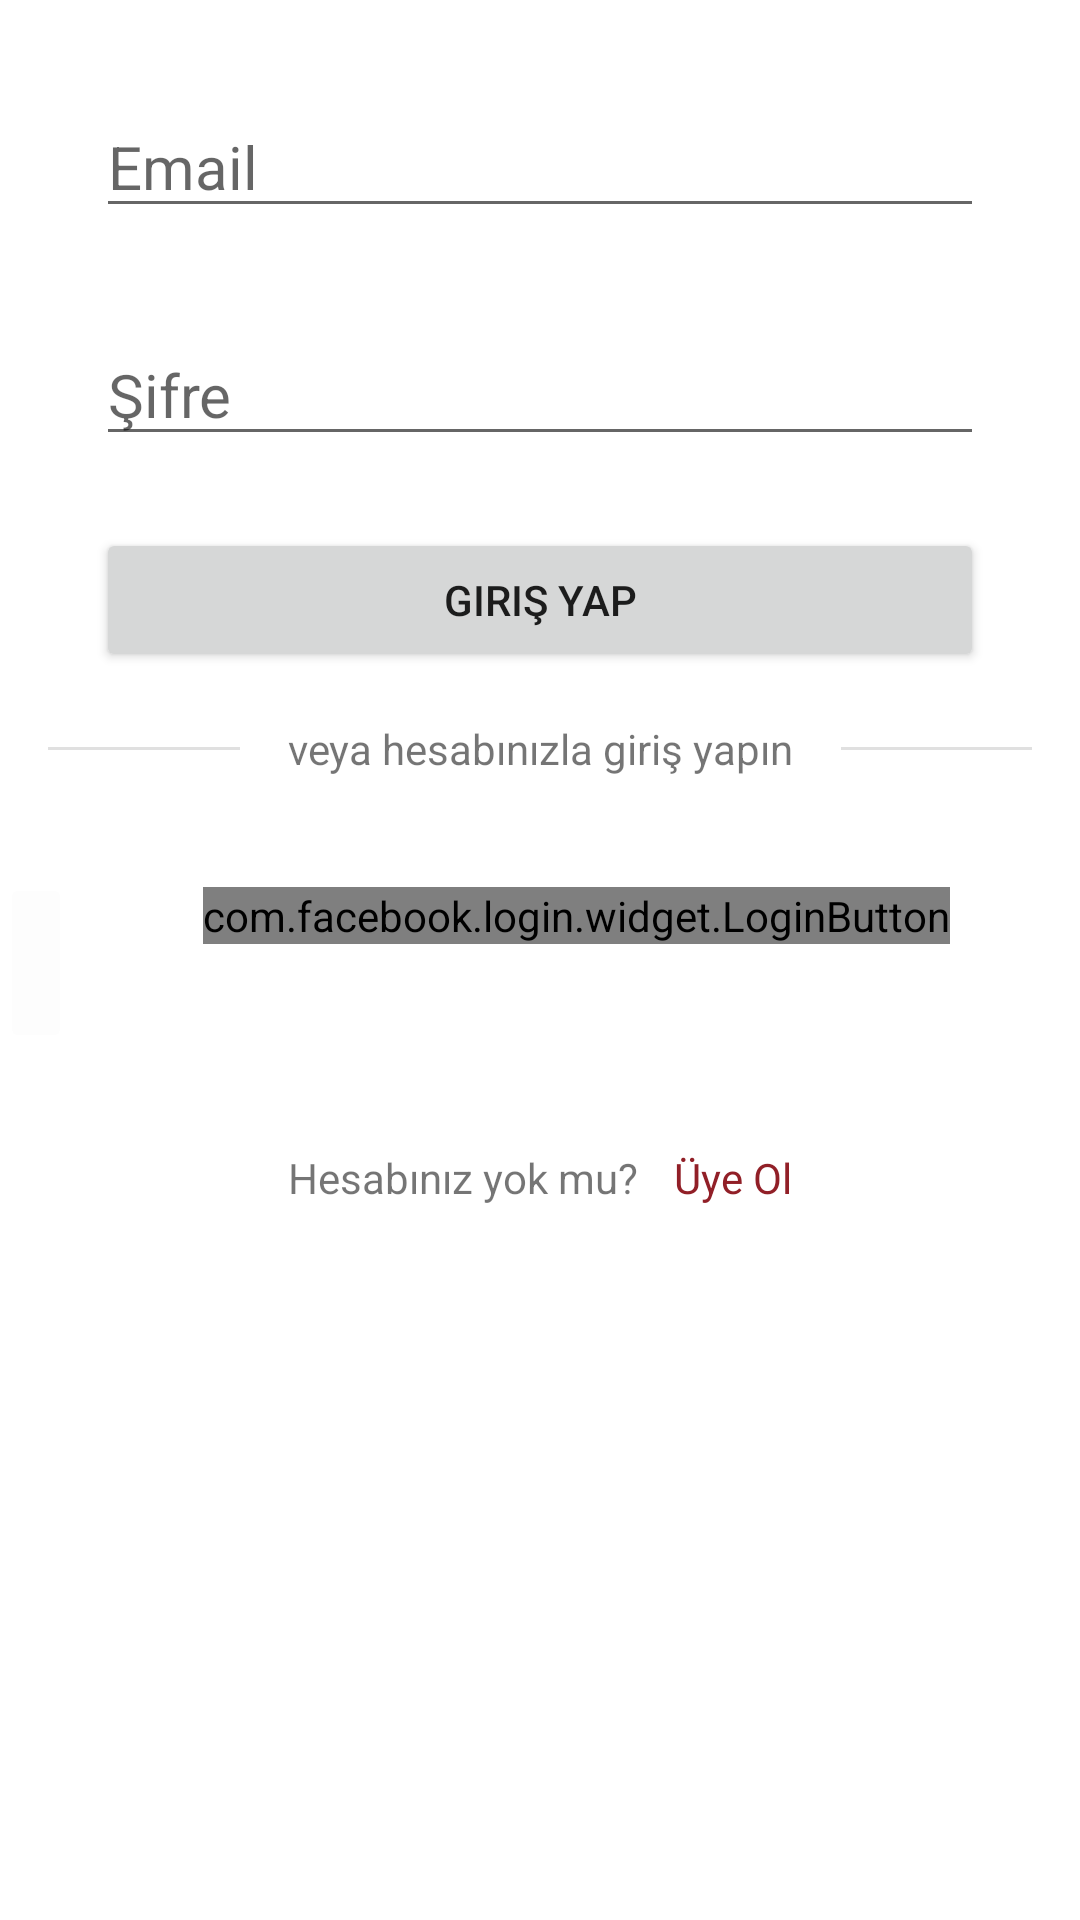

Produce the Android XML layout that renders to this screen, including the resource entries it uses.
<!-- AndroidManifest.xml: application theme Theme.NewsApp -->
<!-- res/layout/fragment_login.xml -->
<?xml version="1.0" encoding="utf-8"?>
<layout xmlns:android="http://schemas.android.com/apk/res/android"
    xmlns:app="http://schemas.android.com/apk/res-auto"
    xmlns:tools="http://schemas.android.com/tools">

    <data>

        <variable
            name="loginFrg"
            type="com.example.newsapp.ui.component.login.LoginFragment" />
    </data>


    <androidx.constraintlayout.widget.ConstraintLayout
        android:layout_width="match_parent"
        android:layout_height="match_parent"
        tools:context=".ui.component.register.RegisterFragment">

        <View
            android:id="@+id/divider2"
            android:layout_width="0dp"
            android:layout_height="1dp"
            android:layout_marginStart="16dp"
            android:layout_marginEnd="16dp"
            android:background="?android:attr/listDivider"
            app:layout_constraintBottom_toBottomOf="@+id/textView3"
            app:layout_constraintEnd_toEndOf="parent"
            app:layout_constraintStart_toEndOf="@+id/textView3"
            app:layout_constraintTop_toTopOf="@+id/textView3" />

        <EditText
            android:id="@+id/txt_email"
            android:layout_width="0dp"
            android:layout_height="wrap_content"
            android:layout_marginStart="32dp"
            android:layout_marginTop="32dp"
            android:layout_marginEnd="32dp"
            android:ems="10"
            android:hint="@string/loginHintEmail"
            android:inputType="textEmailAddress"
            android:textSize="20sp"
            app:layout_constraintEnd_toEndOf="parent"
            app:layout_constraintStart_toStartOf="parent"
            app:layout_constraintTop_toTopOf="parent" />

        <EditText
            android:id="@+id/txt_pass"
            android:layout_width="0dp"
            android:layout_height="wrap_content"
            android:layout_marginStart="32dp"
            android:layout_marginTop="32dp"
            android:layout_marginEnd="32dp"
            android:ems="10"
            android:hint="@string/loginHintPass"
            android:inputType="textPassword"
            android:textSize="20sp"
            app:layout_constraintEnd_toEndOf="parent"
            app:layout_constraintStart_toStartOf="parent"
            app:layout_constraintTop_toBottomOf="@+id/txt_email" />

        <Button
            android:id="@+id/btn_login"
            android:layout_width="0dp"
            android:layout_height="wrap_content"
            android:layout_marginStart="32dp"
            android:layout_marginTop="24dp"
            android:layout_marginEnd="32dp"
            android:text="@string/loginBtnLogin"
            app:layout_constraintEnd_toEndOf="parent"
            app:layout_constraintStart_toStartOf="parent"
            app:layout_constraintTop_toBottomOf="@+id/txt_pass" />

        <TextView
            android:id="@+id/textView3"
            android:layout_width="wrap_content"
            android:layout_height="wrap_content"
            android:layout_marginTop="16dp"
            android:text="@string/loginOrAccountConnection"
            app:layout_constraintEnd_toEndOf="parent"
            app:layout_constraintStart_toStartOf="parent"
            app:layout_constraintTop_toBottomOf="@+id/btn_login" />

        <View
            android:id="@+id/divider"
            android:layout_width="0dp"
            android:layout_height="1dp"
            android:layout_marginStart="16dp"
            android:layout_marginEnd="16dp"
            android:background="?android:attr/listDivider"
            app:layout_constraintBottom_toBottomOf="@+id/textView3"
            app:layout_constraintEnd_toStartOf="@+id/textView3"
            app:layout_constraintStart_toStartOf="parent"
            app:layout_constraintTop_toTopOf="@+id/textView3" />

        <ImageButton
            android:id="@+id/btn_google"
            android:layout_width="wrap_content"
            android:layout_height="60dp"
            android:layout_marginTop="32dp"
            android:backgroundTint="#FDFDFD"
            android:src="@drawable/ic_google"
            android:textAllCaps="false"
            app:layout_constraintStart_toStartOf="parent"
            app:layout_constraintTop_toBottomOf="@+id/textView3" />


        <com.facebook.login.widget.LoginButton
            android:id="@+id/login_button"
            android:layout_width="wrap_content"
            android:layout_height="wrap_content"
            android:layout_gravity="center_horizontal"
            app:layout_constraintBottom_toBottomOf="@+id/btn_google"
            app:layout_constraintEnd_toEndOf="parent"
            app:layout_constraintStart_toEndOf="@+id/btn_google"
            app:layout_constraintTop_toBottomOf="@+id/textView3" />

        <androidx.cardview.widget.CardView
            android:id="@+id/cardView4"
            android:layout_width="wrap_content"
            android:layout_height="wrap_content"
            android:layout_marginTop="32dp"
            app:cardElevation="0dp"
            app:layout_constraintEnd_toEndOf="parent"
            app:layout_constraintStart_toStartOf="parent"
            app:layout_constraintTop_toBottomOf="@+id/btn_google">

            <androidx.constraintlayout.widget.ConstraintLayout
                android:layout_width="wrap_content"
                android:layout_height="wrap_content">

                <TextView
                    android:id="@+id/textView9"
                    android:layout_width="wrap_content"
                    android:layout_height="wrap_content"
                    android:layout_marginEnd="12dp"
                    android:text="@string/loginHaventAccount"
                    app:layout_constraintBottom_toBottomOf="parent"
                    app:layout_constraintEnd_toStartOf="@+id/txt_register"
                    app:layout_constraintStart_toStartOf="parent"
                    app:layout_constraintTop_toTopOf="parent" />

                <TextView
                    android:id="@+id/txt_register"
                    android:layout_width="wrap_content"
                    android:layout_height="wrap_content"
                    android:text="@string/loginTxtMakeUser"
                    android:textColor="@color/primary"
                    app:layout_constraintBottom_toBottomOf="parent"
                    app:layout_constraintEnd_toEndOf="parent"
                    app:layout_constraintTop_toTopOf="parent" />
            </androidx.constraintlayout.widget.ConstraintLayout>
        </androidx.cardview.widget.CardView>


    </androidx.constraintlayout.widget.ConstraintLayout>


</layout>
<!-- resources referenced by this layout -->
<resources>
  <color name="primary">#911F27</color>
  <string name="loginBtnLogin">Giriş Yap</string>
  <string name="loginHaventAccount">Hesabınız yok mu?</string>
  <string name="loginHintEmail">Email</string>
  <string name="loginHintPass">Şifre</string>
  <string name="loginOrAccountConnection">veya hesabınızla giriş yapın</string>
  <string name="loginTxtMakeUser">Üye Ol</string>
  <style name="Theme.NewsApp" parent="Theme.MaterialComponents.DayNight.NoActionBar">
          
          <item name="colorPrimary">@color/primary</item>
          <item name="colorPrimaryVariant">@color/dark</item>
          <item name="colorOnPrimary">@color/white</item>
          
          <item name="colorSecondary">@color/primary</item>
          <item name="colorSecondaryVariant">@color/primary</item>
          <item name="colorOnSecondary">@color/black</item>
          
          <item name="android:statusBarColor" tools:targetApi="l">?attr/colorPrimaryVariant</item>
          
      </style>
  <color name="dark">#630A10</color>
  <color name="white">#FFFFFFFF</color>
  <color name="black">#FF000000</color>
</resources>
